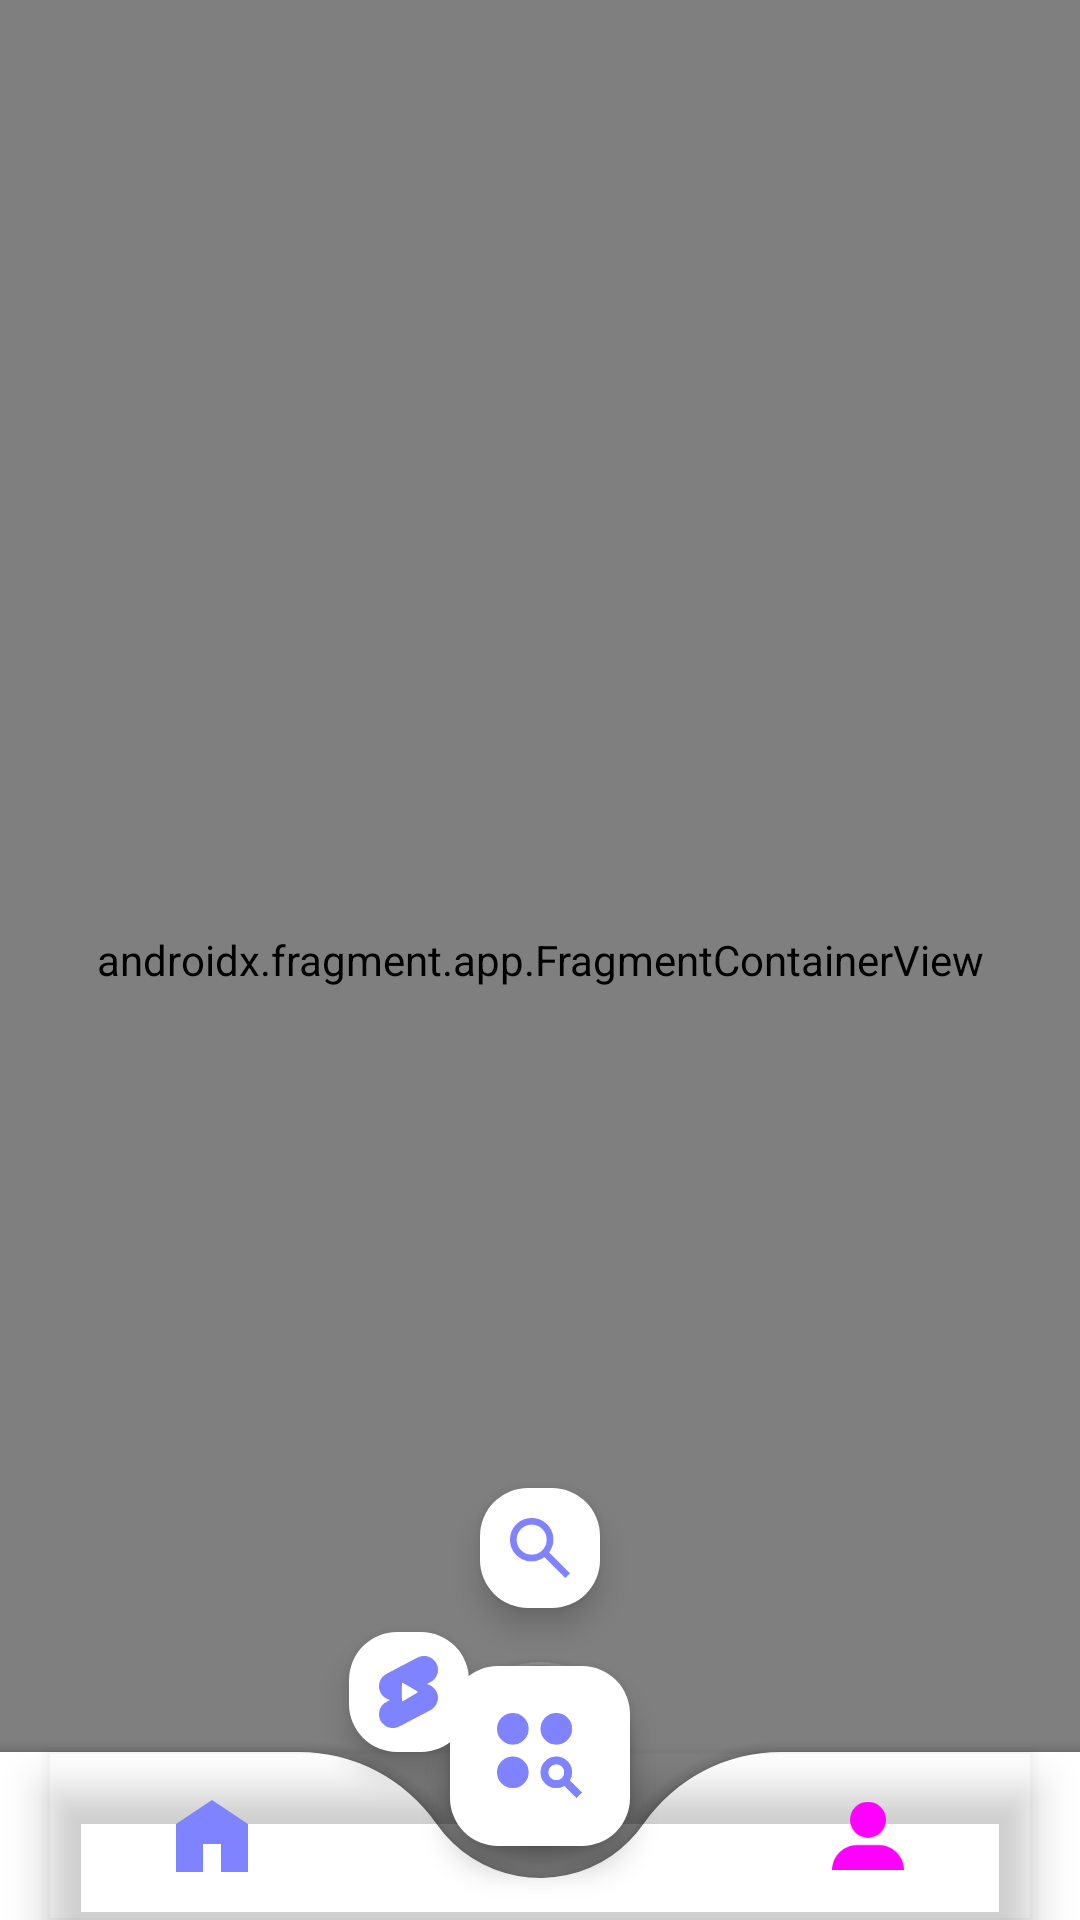

Produce the Android XML layout that renders to this screen, including the resource entries it uses.
<!-- AndroidManifest.xml: application theme Theme.PINTube -->
<!-- res/layout/activity_main.xml -->
<?xml version="1.0" encoding="utf-8"?>
<androidx.constraintlayout.motion.widget.MotionLayout xmlns:android="http://schemas.android.com/apk/res/android"
    xmlns:app="http://schemas.android.com/apk/res-auto"
    android:id="@+id/main_motion"
    android:layout_width="match_parent"
    android:layout_height="match_parent"
    app:layoutDescription="@xml/activity_main_scene">

    <androidx.fragment.app.FragmentContainerView
        android:id="@+id/nav_host_fragment_activity_main"
        android:name="androidx.navigation.fragment.NavHostFragment"
        android:layout_width="match_parent"
        android:layout_height="match_parent"
        app:defaultNavHost="true"
        app:navGraph="@navigation/mobile_navigation" />

    <androidx.coordinatorlayout.widget.CoordinatorLayout
        android:id="@+id/main_coordinator"
        android:layout_width="match_parent"
        android:layout_height="100dp"
        android:theme="@style/Theme.MaterialComponents"
        app:layout_constraintBottom_toBottomOf="parent">

        <com.google.android.material.bottomappbar.BottomAppBar
            android:id="@+id/main_bottom_appbar"
            android:layout_width="match_parent"
            android:layout_height="wrap_content"
            android:layout_gravity="bottom"
            android:backgroundTint="@color/white"
            app:elevation="8dp"
            app:fabAlignmentMode="center"
            app:fabCradleMargin="12dp"
            app:fabCradleRoundedCornerRadius="56dp">

            <com.google.android.material.bottomnavigation.BottomNavigationView
                android:id="@+id/nav_view"
                android:layout_width="wrap_content"
                android:layout_height="56dp"
                android:layout_marginRight="16dp"
                android:background="@android:color/transparent"
                app:itemIconTint="@color/selector_navi_icon_colors"
                app:labelVisibilityMode="unlabeled"
                app:menu="@menu/bottom_nav_menu" />

        </com.google.android.material.bottomappbar.BottomAppBar>

        <com.google.android.material.floatingactionbutton.FloatingActionButton
            android:id="@+id/fab"
            android:layout_width="wrap_content"
            android:layout_height="wrap_content"
            android:src="@drawable/ic_main_fab"
            app:backgroundTint="@android:color/transparent"
            app:fabCustomSize="60dp"
            app:layout_anchor="@id/main_bottom_appbar"
            app:maxImageSize="28.67dp"
            app:tint="@android:color/transparent" />

    </androidx.coordinatorlayout.widget.CoordinatorLayout>

    <com.google.android.material.floatingactionbutton.FloatingActionButton
        android:id="@+id/main_fab_shorts"
        android:layout_width="wrap_content"
        android:layout_height="wrap_content"
        android:src="@drawable/ic_nav_fab_shorts"
        app:backgroundTint="@color/white"
        app:fabCustomSize="40dp"
        app:layout_constraintBottom_toBottomOf="parent"
        app:layout_constraintEnd_toEndOf="parent"
        app:layout_constraintHorizontal_bias="0.36"
        app:layout_constraintStart_toStartOf="parent"
        app:layout_constraintTop_toTopOf="@+id/main_coordinator"
        app:layout_constraintVertical_bias="0"
        app:maxImageSize="24dp"
        app:tint="@color/main_color" />

    <com.google.android.material.floatingactionbutton.FloatingActionButton
        android:id="@+id/main_fab_pin"
        android:layout_width="wrap_content"
        android:layout_height="wrap_content"
        android:src="@drawable/ic_nav_fab_pin"
        app:backgroundTint="@color/white"
        app:fabCustomSize="40dp"
        app:layout_constraintBottom_toBottomOf="parent"
        app:layout_constraintEnd_toEndOf="parent"
        app:layout_constraintHorizontal_bias="0.64"
        app:layout_constraintStart_toStartOf="parent"
        app:layout_constraintTop_toTopOf="@+id/main_coordinator"
        app:layout_constraintVertical_bias="0"
        app:maxImageSize="24dp"
        app:tint="@color/main_color" />

    <com.google.android.material.floatingactionbutton.FloatingActionButton
        android:id="@+id/main_fab_search"
        android:layout_width="wrap_content"
        android:layout_height="wrap_content"
        android:src="@drawable/ic_nav_fab_search"
        app:backgroundTint="@color/white"
        app:fabCustomSize="40dp"
        app:layout_constraintBottom_toTopOf="@+id/main_coordinator"
        app:layout_constraintEnd_toEndOf="parent"
        app:layout_constraintStart_toStartOf="parent"
        app:maxImageSize="20dp"
        app:tint="@color/main_color" />


    <com.google.android.material.floatingactionbutton.FloatingActionButton
        android:id="@+id/main_fab"
        android:layout_width="wrap_content"
        android:layout_height="wrap_content"
        android:src="@drawable/ic_main_fab"
        app:backgroundTint="@color/white"
        app:fabCustomSize="60dp"
        app:layout_constraintBottom_toBottomOf="parent"
        app:layout_constraintEnd_toEndOf="parent"
        app:layout_constraintStart_toStartOf="parent"
        app:layout_constraintTop_toTopOf="@+id/main_coordinator"
        app:layout_constraintVertical_bias="0.38"
        app:maxImageSize="28.67dp"
        app:tint="@color/main_color" />
</androidx.constraintlayout.motion.widget.MotionLayout>
<!-- resources referenced by this layout -->
<resources>
  <color name="main_color">#8083FF</color>
  <color name="white">#FFFFFFFF</color>
  <!-- drawable ic_nav_fab_pin (drawable) -->
  <vector xmlns:android="http://schemas.android.com/apk/res/android"
      android:width="18dp"
      android:height="21dp"
      android:viewportWidth="18"
      android:viewportHeight="21">
    <path
        android:pathData="M12.964,11.402L15.464,7.072L16.33,7.572C16.806,7.847 17.421,7.682 17.696,7.206C17.971,6.729 17.806,6.115 17.33,5.84L8.67,0.84C8.194,0.565 7.579,0.729 7.304,1.206C7.029,1.682 7.194,2.297 7.67,2.572L8.536,3.072L6.036,7.402C5.206,8.839 3.375,9.33 1.938,8.5L0.938,10.232L6.108,13.217L2.608,19.279L2.974,20.645L4.34,20.279L7.84,14.217L13.062,17.232L14.062,15.5C12.625,14.67 12.134,12.839 12.964,11.402Z"
        android:fillColor="#8083FF"
        android:fillType="evenOdd"/>
  </vector>
  <!-- drawable ic_nav_fab_search (drawable) -->
  <vector xmlns:android="http://schemas.android.com/apk/res/android"
      android:width="18dp"
      android:height="18dp"
      android:viewportWidth="18"
      android:viewportHeight="18">
    <path
        android:pathData="M16.6,18L10.3,11.7C9.8,12.1 9.225,12.417 8.575,12.65C7.925,12.883 7.233,13 6.5,13C4.683,13 3.146,12.371 1.888,11.113C0.629,9.854 0,8.317 0,6.5C0,4.683 0.629,3.146 1.888,1.888C3.146,0.629 4.683,0 6.5,0C8.317,0 9.854,0.629 11.113,1.888C12.371,3.146 13,4.683 13,6.5C13,7.233 12.883,7.925 12.65,8.575C12.417,9.225 12.1,9.8 11.7,10.3L18,16.6L16.6,18ZM6.5,11C7.75,11 8.813,10.563 9.688,9.688C10.563,8.813 11,7.75 11,6.5C11,5.25 10.563,4.188 9.688,3.313C8.813,2.438 7.75,2 6.5,2C5.25,2 4.188,2.438 3.313,3.313C2.438,4.188 2,5.25 2,6.5C2,7.75 2.438,8.813 3.313,9.688C4.188,10.563 5.25,11 6.5,11Z"
        android:fillColor="#8083FF"/>
  </vector>
  <!-- drawable ic_nav_fab_shorts (drawable) -->
  <vector xmlns:android="http://schemas.android.com/apk/res/android"
      android:width="20dp"
      android:height="24dp"
      android:viewportWidth="20"
      android:viewportHeight="24">
    <path
        android:pathData="M13.578,0.208C13.262,0.313 12.579,0.629 12.045,0.918C11.519,1.198 10.626,1.662 10.074,1.951C9.522,2.249 8.795,2.635 8.453,2.81C8.12,2.994 7.604,3.257 7.315,3.405C7.025,3.554 6.412,3.879 5.957,4.124C5.501,4.369 4.704,4.79 4.178,5.061C3.662,5.341 3.048,5.657 2.821,5.779C0.929,6.778 0.009,8.171 0,10.054C0,11.219 0.245,11.964 0.937,12.892C1.498,13.637 2.488,14.329 3.224,14.495C3.705,14.601 3.592,14.741 2.689,15.188C0.955,16.028 0,17.553 0,19.445C0.009,20.75 0.412,21.705 1.358,22.642C2.321,23.597 3.267,24 4.599,24C5.799,24 6.184,23.851 9.636,22.011C10.74,21.416 13.236,20.111 14.585,19.401C15.067,19.147 15.715,18.805 16.031,18.639C16.346,18.464 16.854,18.192 17.161,18.035C18.229,17.474 19.14,16.344 19.482,15.135C19.754,14.171 19.64,12.849 19.202,11.911C18.685,10.834 17.397,9.721 16.407,9.502C15.917,9.397 16.004,9.292 17.047,8.758C18.238,8.153 19.114,7.102 19.482,5.85C19.657,5.228 19.666,3.957 19.491,3.37C19.027,1.829 17.853,0.655 16.258,0.138C15.601,-0.072 14.296,-0.037 13.578,0.208ZM12.246,11.491C12.378,11.578 12.57,11.684 12.684,11.736C12.938,11.85 12.93,12.139 12.658,12.279C12.544,12.341 11.379,13.033 10.083,13.804C8.296,14.872 7.709,15.188 7.674,15.091C7.604,14.925 7.604,9.073 7.674,8.907C7.709,8.81 8.243,9.091 9.864,10.063C11.046,10.764 12.115,11.412 12.246,11.491Z"
        android:fillColor="#8083FF"/>
  </vector>
  <style name="Theme.PINTube" parent="Base.Theme.PINTube" />
  <style name="Base.Theme.PINTube" parent="Theme.Material3.DayNight.NoActionBar">
          
          
      </style>
</resources>
